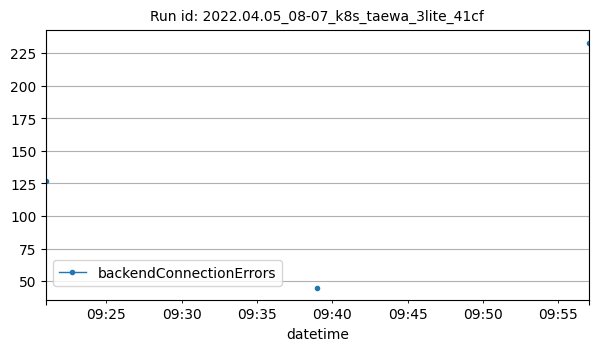

The file beside this chart, header and first rows:
datetime, backendConnectionErrors
2022-04-05T09:21:00Z, 127
2022-04-05T09:39:00Z, 45
2022-04-05T09:57:00Z, 233
